3-way image classification set "hand_gestures_data" from GitHub (abhishekjagtap1/Control_MountainCar-v0_using_Hand_Gestures_Real_Time); label vocabulary: move back, move forward, stop sign.

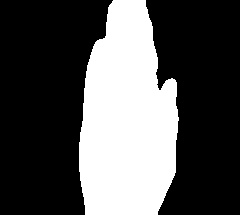
Label: move forward

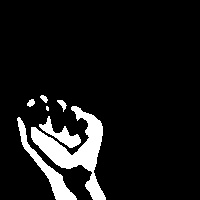
Label: move back

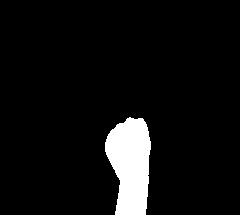
Label: move back

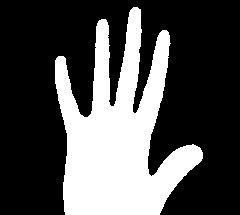
Label: move forward

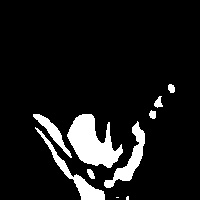
Label: stop sign

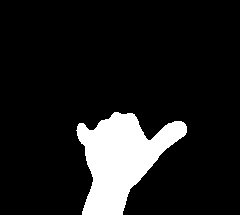
Label: stop sign
